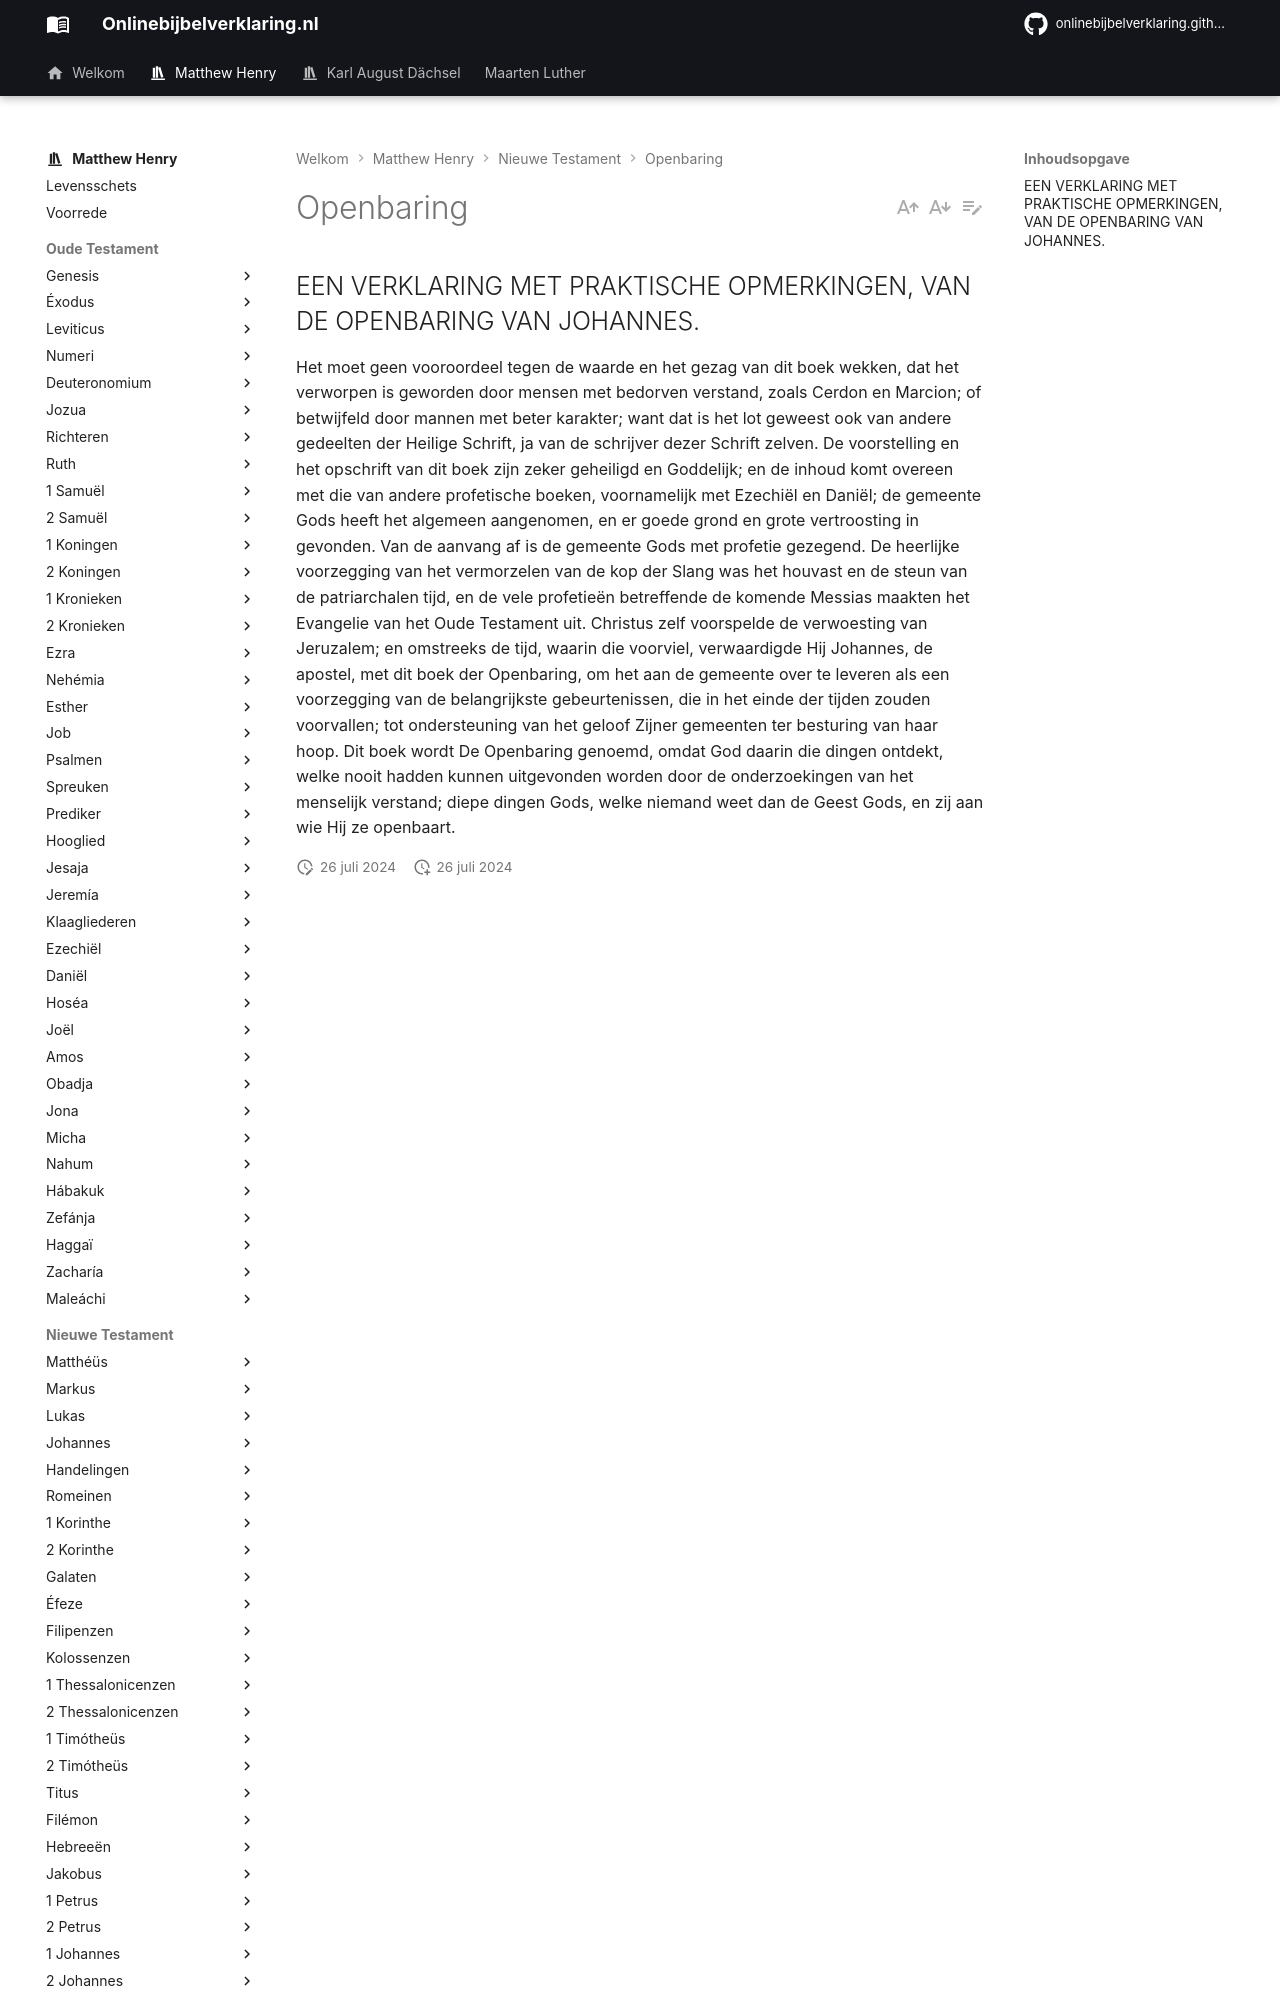

repository: onlinebijbelverklaring/onlinebijbelverklaring.github.io · page: matthewhenry/Openbaring/index.html · generator: mkdocs

## EEN VERKLARING MET PRAKTISCHE OPMERKINGEN, VAN DE OPENBARING VAN JOHANNES.

Het moet geen vooroordeel tegen de waarde en het gezag van dit boek wekken, dat het verworpen is geworden door mensen met bedorven verstand, zoals Cerdon en Marcion; of betwijfeld door mannen met beter karakter; want dat is het lot geweest ook van andere gedeelten der Heilige Schrift, ja van de schrijver dezer Schrift zelven. De voorstelling en het opschrift van dit boek zijn zeker geheiligd en Goddelijk; en de inhoud komt overeen met die van andere profetische boeken, voornamelijk met Ezechiël en Daniël; de gemeente Gods heeft het algemeen aangenomen, en er goede grond en grote vertroosting in gevonden. Van de aanvang af is de gemeente Gods met profetie gezegend. De heerlijke voorzegging van het vermorzelen van de kop der Slang was het houvast en de steun van de patriarchalen tijd, en de vele profetieën betreffende de komende Messias maakten het Evangelie van het Oude Testament uit. Christus zelf voorspelde de verwoesting van Jeruzalem; en omstreeks de tijd, waarin die voorviel, verwaardigde Hij Johannes, de apostel, met dit boek der Openbaring, om het aa
